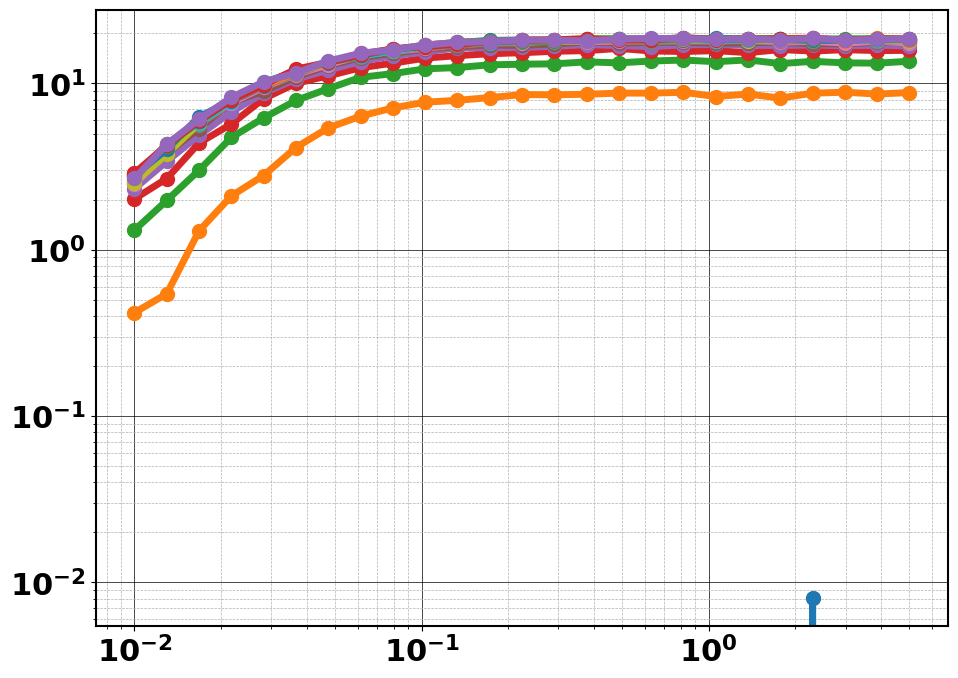
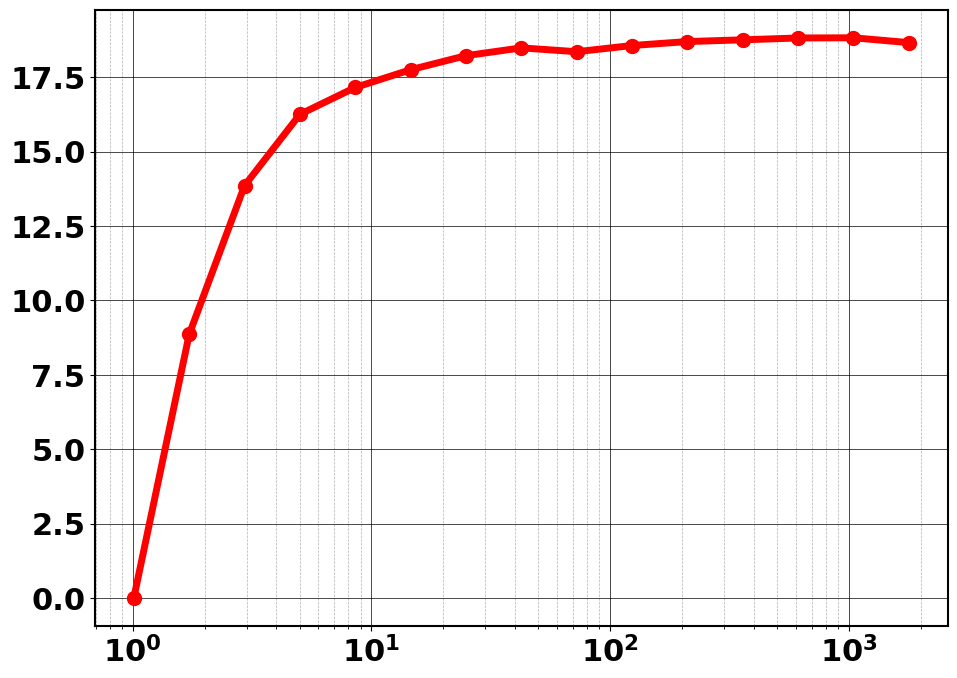

Write the Python code that produced these figures, in order.
# -*- coding: utf-8 -*-
"""
Spyder Editor

This is a temporary script file.
"""

import numpy as np
import csv
import math
import random
from scipy import special
import scipy.stats

import matplotlib.pyplot as plt
import matplotlib

plt.rc('font', size=18, weight='bold') 
matplotlib.rcParams['axes.linewidth'] = 1.5
plt.rcParams["font.family"] = "arial"
np.random.seed(2021)
font = {'family': 'arial',
        'color':  'black',
        'weight': 'bold',
        'size': 16,
        }

def Qfunc(x):
    return 0.5 - 0.5*special.erf(x/np.sqrt(2))

def Quantize(x,clpmax,clpmin,BADC):
    xclp = np.minimum(np.maximum(x,clpmin),clpmax) - clpmin
    lim = (clpmax-clpmin)/(2**BADC-2)
    val = np.round(xclp/lim)*2-2**BADC
    return val

def par(a,b):
    return a*b/(a+b)

#%%

g_on = 1/(25e3)
ratio = np.logspace(0.005,3.25,15)

#VDD = 5
A = 1000
gm = 100e-6

m = 20
rbl = 183/512 
rsl = 84/512
#rbl = 0
#rsl = 0

Sig_Ith = 1.28e-6/m
#Sig_Ith = 0

Sig_m = 0.05
#Sig_m = 0.0
B_ADC = 6
zeta = np.linspace(0.2,6,10)
zlen = len(zeta)

V_bl_all = np.logspace(-2,0.7,25)

N = 64
a_vec_no = 51
w_vec_no = 51

Var_sig = np.zeros((len(ratio),len(V_bl_all)))

I_mu = np.zeros((len(ratio),len(V_bl_all)))
I_std = np.zeros((len(ratio),len(V_bl_all)))

yn = np.zeros((len(ratio),len(V_bl_all),zlen,a_vec_no*w_vec_no))
y_bev = np.zeros((len(ratio),len(V_bl_all),zlen,a_vec_no*w_vec_no))

Var_noi_tot = np.zeros((len(ratio),len(V_bl_all),zlen))
Var_noi_OCCtot = np.zeros((len(ratio),len(V_bl_all)))

SNR_max = np.zeros((len(ratio)))

for Rind in range(len(ratio)):
       
    g_off = g_on/ratio[Rind]   #1/Ohm
    Sig_mb_gon = 0.04*g_on
    Sig_mb_goff = 0.04*g_off
    #Sig_mb_gon = 0
    #Sig_mb_goff = 0
    
    for Vind in range(len(V_bl_all)):
        
        V_bl_s = V_bl_all[Vind]
        ## Generating G vector for given N
        ran_w_bin = np.random.uniform(size=(N,w_vec_no))
        ran_w_ap = 2*(ran_w_bin>0.5)-1
        g_vec = np.zeros([2*N,w_vec_no])
        del_g_vec = np.zeros([2*N,w_vec_no])
        
        g_vec[np.where(ran_w_ap<0)[0]*2,np.where(ran_w_ap<0)[1]] = g_off +Sig_mb_goff*np.random.normal(size=(np.where(ran_w_ap<0)[0].shape[0]))
        g_vec[np.where(ran_w_ap<0)[0]*2+1,np.where(ran_w_ap<0)[1]] = g_on + Sig_mb_gon*np.random.normal(size=(np.where(ran_w_ap<0)[0].shape[0]))

        g_vec[np.where(ran_w_ap>0)[0]*2,np.where(ran_w_ap>0)[1]] = g_on +Sig_mb_gon*np.random.normal(size=(np.where(ran_w_ap>0)[0].shape[0]))
        g_vec[np.where(ran_w_ap>0)[0]*2+1,np.where(ran_w_ap>0)[1]] = g_off + Sig_mb_goff*np.random.normal(size=(np.where(ran_w_ap>0)[0].shape[0]))
        
        ## Generating all input V vectors 
        a_mat = np.random.randint(0,2,size=(N,a_vec_no))*2-1
        a_mat_float = a_mat.astype('float64')
        a_mat_bin = np.zeros([2*N,a_vec_no]) 
        
        a_mat_bin[np.where(a_mat<0)[0]*2,np.where(a_mat<0)[1]] = 0
        a_mat_bin[np.where(a_mat<0)[0]*2+1,np.where(a_mat<0)[1]] = 1
        a_mat_bin[np.where(a_mat>0)[0]*2,np.where(a_mat>0)[1]] = 1
        a_mat_bin[np.where(a_mat>0)[0]*2+1,np.where(a_mat>0)[1]] = 0
                    
        # Element Wise Multiplication
        y_ideal = np.matmul(a_mat_float.T,ran_w_ap).reshape(-1)
        y_mult_wdg = np.zeros([a_vec_no,2*N,w_vec_no])
        for i in range(w_vec_no):
            y_mult_wdg[:,:,i] = np.multiply(a_mat_bin.T,1/(g_vec[:,i]))
        
        R_mul_wdg = np.where(y_mult_wdg == 0 , 1e9, y_mult_wdg)
        R_temp_wdg = R_mul_wdg[:,2*N-1,:]
        for r in range(2*N-1,0,-1):
            R_eq_wdg = par(rbl + R_temp_wdg + rsl, R_mul_wdg[:,r-1,:])
            R_temp_wdg = R_eq_wdg
        
        R_temp_wdg = R_temp_wdg.reshape(-1)
        Isig_wpar_wl = (V_bl_s*((A*gm*R_temp_wdg)/(1+A*gm*R_temp_wdg))*1/R_temp_wdg)
        Isig_wpar_wl_wm = (Isig_wpar_wl)*1/(m+np.sqrt(m)*Sig_m*np.random.normal(size=(np.shape(Isig_wpar_wl)))) 
        
        Ith = np.random.normal(0, Sig_Ith, size=(np.shape(Isig_wpar_wl)))
        I_mu[Rind,Vind] = np.mean(Isig_wpar_wl_wm)
        I_std[Rind,Vind] = np.std(Isig_wpar_wl_wm)
        Var_sig[Rind,Vind] = np.var(y_ideal)
        
        #Sweep to find the clipping range
        for Zind in range(zlen):
            
            I_lsb = 2*zeta[Zind]*I_std[Rind,Vind]/(2**B_ADC-2)
                
            IA_Clp_min = I_mu[Rind,Vind] - I_lsb*(2**B_ADC-2)/2
            IA_Clp_max = I_mu[Rind,Vind] + I_lsb*(2**B_ADC-2)/2
            
            ## Final noise codes
            y_bev[Rind,Vind,Zind,:] = (Quantize(Isig_wpar_wl_wm + Ith,IA_Clp_max,IA_Clp_min,B_ADC)/2**B_ADC)*(zeta[Zind]*np.std(y_ideal))
            yn[Rind,Vind,Zind,:] = y_bev[Rind,Vind,Zind,:] - y_ideal
            Var_noi_tot[Rind,Vind,Zind] = np.var(yn[Rind,Vind,Zind,:])
            
        print('SNR optimal clipping at',zeta[np.argmin(Var_noi_tot[Rind,Vind,:])])
        Var_noi_OCCtot[Rind,Vind] = np.min(Var_noi_tot[Rind,Vind,:])       

#%%

SNR = Var_sig/Var_noi_OCCtot 

SNR_dB = 10*np.log10(SNR)

SNR_max = np.max(SNR_dB,axis=1)
max_idx = np.argmax(SNR_dB,axis=1)
for i in range(len(ratio)):
    SNR_max[i] = SNR_dB[i,max_idx[i]]

V_max = V_bl_all[max_idx]
print(max(SNR_max))
#np.save('SNR_dB_FeFET_vs_ratio.npy',SNR_dB)

#%% 

plt.close('all')

plt.rc('font', size=22, weight='bold') 

lin_w = 5

fig1 = plt.figure(figsize=(11,8))
ax1 = fig1.add_subplot(1,1,1)
for i in range(len(ratio)):
    ax1.plot(V_bl_all, SNR_dB[i,:], markersize=10, marker='o', linewidth=lin_w)
ax1.grid(1,'major', linewidth=0.5, color='black')
ax1.grid(1,'minor', linewidth=0.5, ls='--')
plt.xscale("log")
plt.yscale("log")
ax1.set_axisbelow(True)
plt.box(1)


fig1 = plt.figure(figsize=(11,8))
ax1 = fig1.add_subplot(1,1,1)
ax1.plot(ratio, SNR_max,c="r", markersize=10, marker='o', linewidth=lin_w)
ax1.grid(1,'major', linewidth=0.5, color='black')
ax1.grid(1,'minor', linewidth=0.5, ls='--')
ax1.set_axisbelow(True)
plt.xscale("log")
plt.box(1)
#plt.savefig('FeFET_SNR_max_vs_ratio.pdf', bbox_inches='tight')
